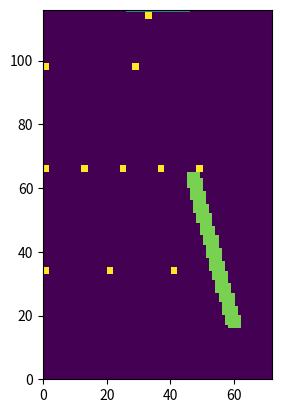

Here is the Python script that generated this plot:
import matplotlib.pyplot as plt
import numpy as np

LARGEUR_BUT = 20
LARGEUR = 72
LONGUEUR = 116
BUT_Y = 26
BUT_X = LONGUEUR-1
ECARTS = [20,12,28,0]
NB_JOUEURS = [3,5,2,1,1]
COORDS_X = [34,66,98,114]
TIREUR_X = 18
RAYON_BALL = 2
RAYON_JOUEUR = 1
MIN_Y = [1,1,1,27]
MAX_Y = [LARGEUR - (NB_JOUEURS[i]-1)*ECARTS[i]-RAYON_JOUEUR for i in range(3)]+[45]


def get_config(l):
    """ liste des positions des joueurs Ã  partir d'une liste
    de 4 entiers, la position des manettes (entre MIN_Y et MAX_Y) """
    res =[]
    for (i,e) in enumerate(l):
        for j in range(NB_JOUEURS[i]):
            res.append((COORDS_X[i],e+j*ECARTS[i]))
    return res


def dessine_baby(conf,traj = None):
    img = np.zeros((LONGUEUR,LARGEUR))
    for x,y in conf:
        img[(x-RAYON_JOUEUR):(x+RAYON_JOUEUR),(y-RAYON_JOUEUR):(y+RAYON_JOUEUR)]=1
    img[BUT_X,BUT_Y:(BUT_Y+LARGEUR_BUT)] = 0.5
    if traj is not None:
        for x,y in traj:
            img[(int(x)-RAYON_BALL):(int(x)+RAYON_BALL),(int(y)-RAYON_BALL):(int(y)+RAYON_BALL)]=0.8
    return img

def test_collision(coord,conf):
    for x,y in conf:
        if abs(x-coord[0])<=(RAYON_BALL+RAYON_JOUEUR) and abs(y-coord[1])<=(RAYON_JOUEUR+RAYON_BALL):
            return True
    return False

def simu_tir(tir,conf):
    x,y = TIREUR_X,tir[0]
    bx,by = BUT_X,tir[1]
    dy  = (by-y)/(bx-x)
    traj = []
    for i,dx in enumerate(range(x,bx)):
        traj.append((dx,i*dy+y))
        if test_collision(traj[-1],conf): 
            return traj,False
        if (i*dy+y)<=0 or (i*dy+y)>LARGEUR:
            return traj,False
    if traj[-1][1]<BUT_Y or traj[-1][0]>(BUT_Y+LARGEUR_BUT):
        return traj,False
    return traj,True

def get_tir():
    return (60,33)

conf = get_config([1,1,1,33])

traj,res = simu_tir(get_tir(),conf)

plt.imshow(dessine_baby(conf,traj),extent = [0,LARGEUR,0,LONGUEUR],origin="lower")
